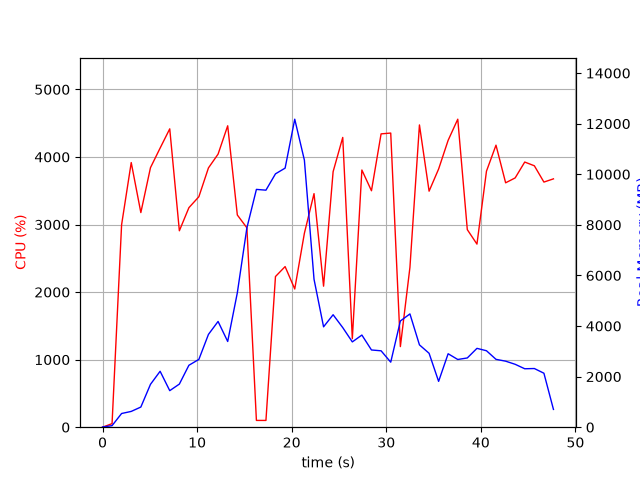

The table this chart was drawn from, first rows:
elapsed_time, nproc, cpu, mem_real, mem_virtual
4.482269287109375e-05, 1, 0.0, 7.93, 3185
1.006, 1, 52.7, 61.16, 671
2.015, 1, 2997, 541.6, 4978
3.033, 1, 3917, 624.1, 4994
4.05, 1, 3177, 796.9, 5578
5.069, 1, 3842, 1695, 6858
6.088, 1, 4132, 2211, 8402
7.106, 1, 4416, 1445, 8402
8.122, 1, 2908, 1705, 10778
9.131, 1, 3249, 2448, 10826
10.19, 1, 3412, 2681, 11050
11.2, 1, 3838, 3669, 11050
12.22, 1, 4042, 4181, 11050
13.23, 1, 4462, 3389, 11050
14.25, 1, 3141, 5314, 14306
15.26, 1, 2952, 7879, 19426
16.27, 1, 100.3, 9401, 19426
17.28, 1, 100.2, 9371, 19426
18.28, 1, 2230, 10016, 19444
19.3, 1, 2378, 10243, 19661
20.32, 1, 2046, 12177, 25872
21.34, 1, 2871, 10559, 26222
22.36, 1, 3457, 5849, 26268
23.37, 1, 2088, 3968, 26268
24.38, 1, 3782, 4446, 26268
25.4, 1, 4289, 3938, 26268
26.41, 1, 1311, 3372, 26268
27.42, 1, 3807, 3643, 26268
28.44, 1, 3500, 3053, 26347
29.45, 1, 4342, 3021, 26347
30.47, 1, 4354, 2571, 26347
31.49, 1, 1193, 4200, 26347
32.5, 1, 2366, 4479, 26347
33.51, 1, 4474, 3255, 26347
34.53, 1, 3494, 2922, 26373
35.54, 1, 3822, 1812, 26373
36.54, 1, 4246, 2904, 26373
37.56, 1, 4559, 2677, 26385
38.57, 1, 2924, 2738, 26385
39.59, 1, 2710, 3117, 26393
40.6, 1, 3790, 3023, 26401
41.6, 1, 4175, 2683, 26401
42.62, 1, 3618, 2611, 26401
43.63, 1, 3690, 2487, 26419
44.64, 1, 3925, 2311, 26419
45.66, 1, 3870, 2320, 26419
46.67, 1, 3628, 2134, 26419
47.68, 1, 3676, 703.0, 24883
